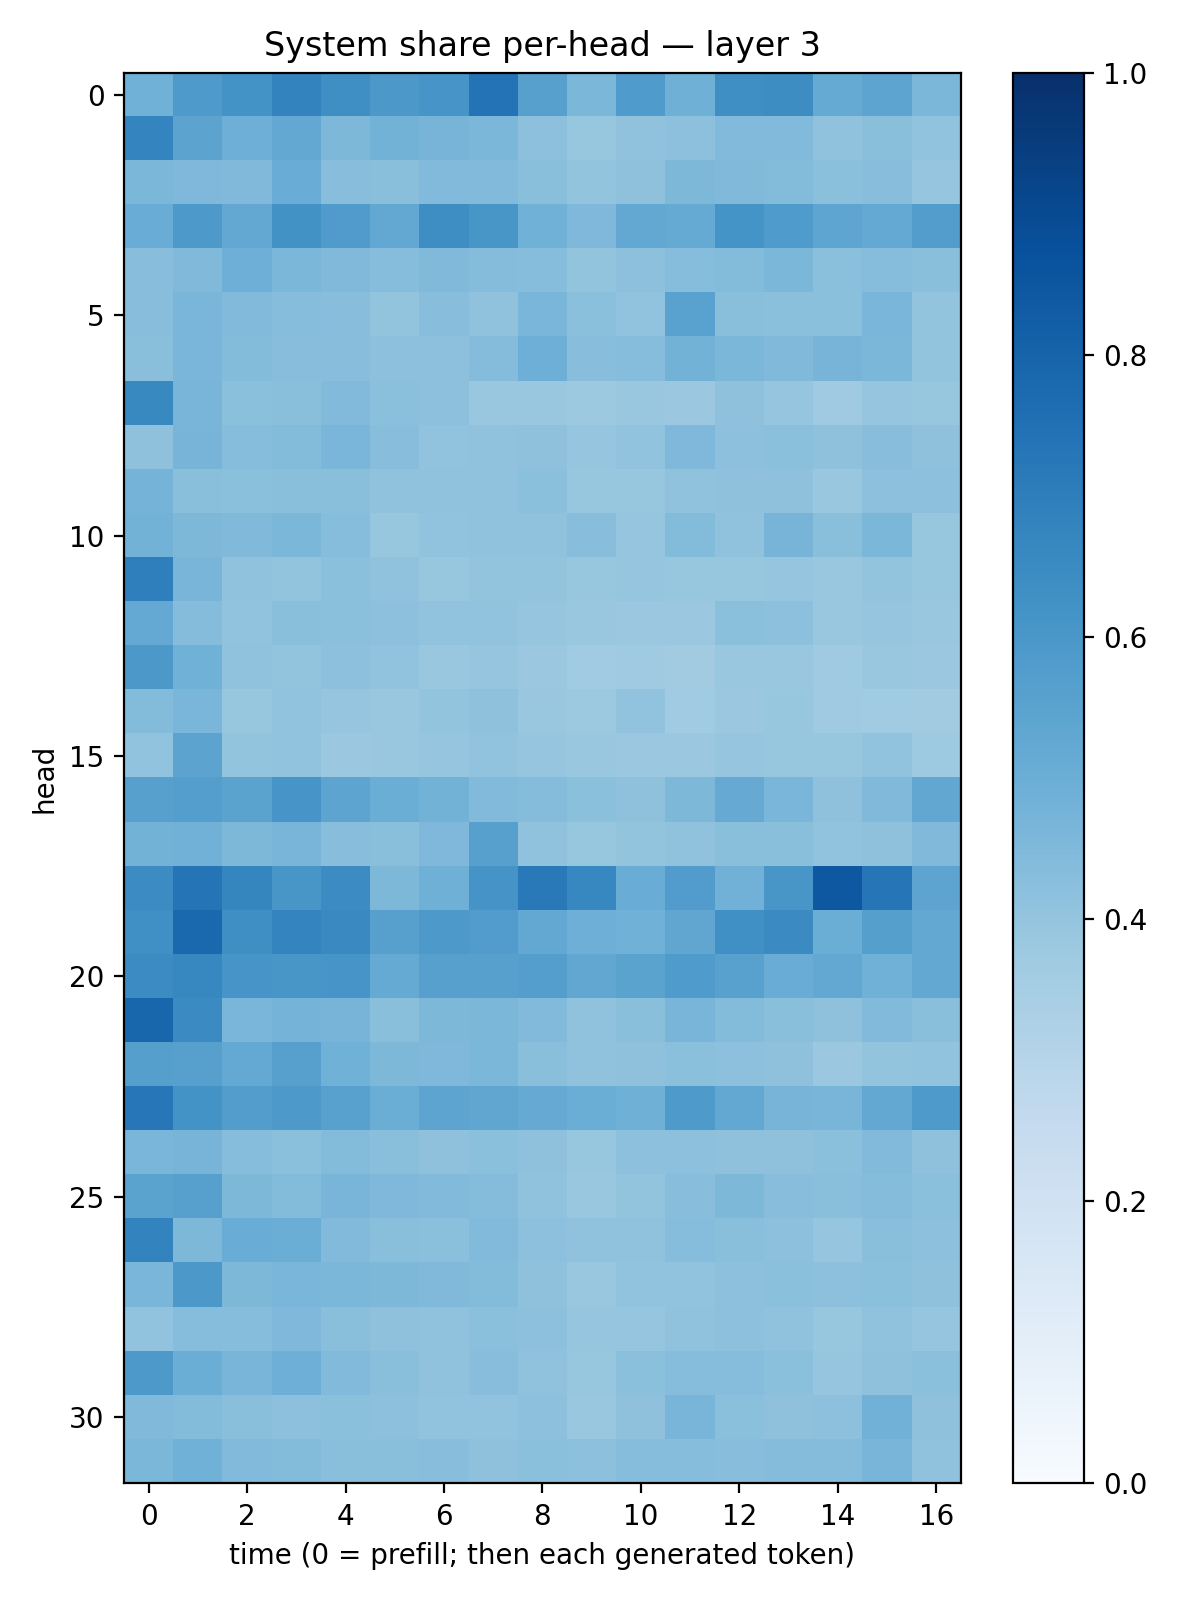

Source data for this figure (header and first rows):
0.48466814, 0.5876751, 0.6186625, 0.67722476, 0.635945, 0.59746265, 0.6077374, 0.7404102, 0.56056404, 0.45881864, 0.58455473, 0.49167192, 0.63291734, 0.64352703, 0.515983, 0.53925, 0.46020502
0.6754, 0.5463, 0.4941, 0.5263, 0.4536, 0.4801, 0.4723, 0.4576, 0.4164, 0.391, 0.4101, 0.4158, 0.445, 0.4417, 0.4079, 0.422, 0.4046
0.4583, 0.4495, 0.4471, 0.5054, 0.4273, 0.4224, 0.4415, 0.4451, 0.4229, 0.4022, 0.414, 0.454, 0.4462, 0.4404, 0.4194, 0.4265, 0.3984
0.5066, 0.5905, 0.525, 0.6218, 0.5794, 0.5241, 0.639, 0.6052, 0.487, 0.4515, 0.5271, 0.5179, 0.6169, 0.5822, 0.5352, 0.5196, 0.5721
0.4288, 0.4477, 0.4927, 0.4608, 0.4489, 0.4298, 0.4492, 0.4336, 0.4306, 0.4019, 0.4178, 0.4329, 0.441, 0.4588, 0.4187, 0.4314, 0.4246
0.4262, 0.4615, 0.4423, 0.4323, 0.4264, 0.4019, 0.4296, 0.4069, 0.4625, 0.4202, 0.4046, 0.5531, 0.4257, 0.4212, 0.4218, 0.4615, 0.4003
0.4224, 0.4613, 0.4387, 0.4289, 0.4281, 0.4169, 0.4164, 0.4346, 0.4948, 0.4273, 0.4325, 0.4788, 0.4593, 0.4475, 0.4688, 0.4589, 0.4
0.6582, 0.4659, 0.4213, 0.4233, 0.4428, 0.4181, 0.417, 0.3902, 0.3902, 0.3759, 0.3875, 0.3817, 0.4102, 0.3948, 0.3684, 0.3956, 0.3936
0.4118, 0.4717, 0.4308, 0.4387, 0.4637, 0.427, 0.4047, 0.4068, 0.4138, 0.3955, 0.4057, 0.4494, 0.4179, 0.4218, 0.4117, 0.4272, 0.4137
0.4738, 0.424, 0.4184, 0.4232, 0.4234, 0.4093, 0.4096, 0.4068, 0.4183, 0.3915, 0.3943, 0.4075, 0.4133, 0.4121, 0.3895, 0.4159, 0.4153
0.4794, 0.4539, 0.4456, 0.459, 0.4306, 0.3928, 0.4056, 0.4079, 0.4098, 0.4288, 0.3964, 0.4395, 0.4068, 0.4697, 0.4232, 0.4604, 0.3935
0.6924, 0.467, 0.4063, 0.4021, 0.4195, 0.4071, 0.3922, 0.4001, 0.4004, 0.3945, 0.3975, 0.3928, 0.3919, 0.3967, 0.3891, 0.4002, 0.3919
0.5217, 0.4373, 0.4054, 0.4245, 0.419, 0.4143, 0.4054, 0.4058, 0.3954, 0.3904, 0.3811, 0.3807, 0.4187, 0.4144, 0.3876, 0.3959, 0.3904
0.5944, 0.486, 0.4072, 0.4021, 0.4159, 0.4048, 0.3887, 0.3966, 0.3795, 0.3671, 0.3675, 0.3627, 0.3878, 0.3904, 0.3691, 0.388, 0.3795
0.4409, 0.4639, 0.3915, 0.4024, 0.3974, 0.3844, 0.3991, 0.4115, 0.3865, 0.3777, 0.4035, 0.3636, 0.3815, 0.3922, 0.3675, 0.3669, 0.361
0.4049, 0.5448, 0.4017, 0.4062, 0.3801, 0.3899, 0.3956, 0.405, 0.3974, 0.3843, 0.3809, 0.3828, 0.3972, 0.3907, 0.3908, 0.4031, 0.3718
0.5612, 0.5679, 0.5474, 0.6067, 0.5403, 0.5004, 0.4793, 0.4447, 0.4372, 0.4214, 0.4118, 0.4567, 0.5138, 0.4648, 0.4102, 0.4489, 0.5279
0.4774, 0.4818, 0.4537, 0.4662, 0.4273, 0.4251, 0.4517, 0.5612, 0.4087, 0.3942, 0.3993, 0.4067, 0.4225, 0.4225, 0.4044, 0.4104, 0.4484
0.6484, 0.7375, 0.6705, 0.6039, 0.6465, 0.4547, 0.4922, 0.6119, 0.7155, 0.6662, 0.5053, 0.5745, 0.4839, 0.605, 0.8459, 0.7329, 0.5409
0.6325, 0.779, 0.635, 0.6738, 0.6548, 0.56, 0.5926, 0.5752, 0.5267, 0.4945, 0.4882, 0.534, 0.6305, 0.6495, 0.5017, 0.564, 0.5265
0.6474, 0.6669, 0.6063, 0.6047, 0.6057, 0.5192, 0.5616, 0.5617, 0.5699, 0.5307, 0.5504, 0.5824, 0.556, 0.506, 0.5262, 0.485, 0.5244
0.7905, 0.6489, 0.4637, 0.4766, 0.4696, 0.4253, 0.456, 0.4603, 0.4428, 0.4064, 0.4236, 0.4666, 0.4405, 0.4257, 0.4138, 0.4418, 0.4229
0.5628, 0.5611, 0.5202, 0.559, 0.4859, 0.4539, 0.4501, 0.4575, 0.4235, 0.4079, 0.4111, 0.4204, 0.4156, 0.4122, 0.3805, 0.402, 0.4044
0.7264, 0.6203, 0.572, 0.592, 0.556, 0.502, 0.54, 0.5327, 0.5148, 0.5029, 0.4898, 0.5897, 0.5251, 0.4693, 0.4661, 0.5266, 0.5898
0.4632, 0.4707, 0.431, 0.4206, 0.4405, 0.423, 0.4132, 0.4199, 0.4105, 0.3919, 0.4168, 0.4161, 0.4136, 0.4135, 0.421, 0.444, 0.4113
0.547, 0.5592, 0.4556, 0.4396, 0.4665, 0.4493, 0.4422, 0.4353, 0.4081, 0.3877, 0.4018, 0.4269, 0.4532, 0.4291, 0.4237, 0.4356, 0.4205
0.6796, 0.455, 0.5065, 0.5028, 0.4422, 0.4237, 0.4218, 0.4446, 0.4146, 0.4089, 0.4099, 0.4306, 0.4236, 0.4166, 0.3958, 0.4221, 0.4152
0.4626, 0.5962, 0.4553, 0.4641, 0.4603, 0.4542, 0.4477, 0.4405, 0.4122, 0.3874, 0.405, 0.4061, 0.4174, 0.4209, 0.4144, 0.4184, 0.411
0.4042, 0.4325, 0.4315, 0.4515, 0.4243, 0.4133, 0.4095, 0.4218, 0.4153, 0.3967, 0.3946, 0.4091, 0.4178, 0.4072, 0.3935, 0.4076, 0.3965
0.5926, 0.5028, 0.4658, 0.4931, 0.4427, 0.4248, 0.4072, 0.4293, 0.4099, 0.3943, 0.4188, 0.4303, 0.4324, 0.4199, 0.3953, 0.4136, 0.4219
0.447, 0.4399, 0.4247, 0.4177, 0.4195, 0.4173, 0.4044, 0.4061, 0.4163, 0.3886, 0.4133, 0.4654, 0.4208, 0.4103, 0.4146, 0.4817, 0.4134
0.4603, 0.4845, 0.4424, 0.4384, 0.4255, 0.4245, 0.4261, 0.4121, 0.4199, 0.4141, 0.4314, 0.4323, 0.427, 0.4339, 0.4342, 0.467, 0.41
